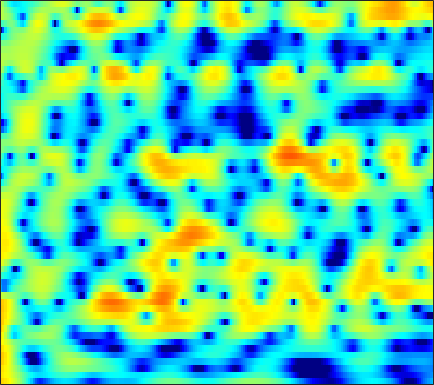

The data file committed next to this chart (first rows):
6.1373, 5.8809, 5.4622, 4.9551, 4.5123, 3.8394, 3.0644, 2.4129, 1.4367, 0.32878, -0.91772, -1.9515, -3.4823, -5.2202, -6.6441, -8.7093, -10.766, -12.032, -12.806, -12.347, -11.185, -10.246, -9.1076, -8.1529
5.373, 5.138, 4.732, 4.225, 3.78, 3.106, 2.344, 1.719, 0.8241, -0.1299, -1.126, -1.883, -2.877, -3.817, -4.452, -5.15, -5.633, -5.834, -5.886, -5.726, -5.411, -5.11, -4.668, -4.218
5.674, 5.351, 4.806, 4.134, 3.549, 2.665, 1.665, 0.847, -0.3329, -1.595, -2.906, -3.9, -5.186, -6.332, -7.02, -7.605, -7.732, -7.539, -6.991, -6.239, -5.392, -4.737, -3.887, -3.087
6.558, 6.089, 5.321, 4.38, 3.561, 2.306, 0.8599, -0.3578, -2.168, -4.206, -6.528, -8.484, -11.47, -15.12, -18.45, -22.12, -19.48, -16.23, -12.66, -9.876, -7.627, -6.195, -4.55, -3.173
6.788, 6.264, 5.413, 4.376, 3.47, 2.084, 0.4664, -0.9173, -3.026, -5.511, -8.467, -11.14, -15.69, -22.82, -31.89, -22.83, -16.92, -14.04, -11.04, -8.627, -6.596, -5.284, -3.765, -2.495
5.962, 5.473, 4.711, 3.824, 3.09, 2.03, 0.8823, -0.02292, -1.278, -2.557, -3.792, -4.642, -5.598, -6.245, -6.487, -6.452, -6.064, -5.604, -4.859, -4.051, -3.263, -2.724, -2.083, -1.533
5.029, 4.403, 3.474, 2.483, 1.741, 0.8055, -0.01513, -0.5295, -1.078, -1.467, -1.732, -1.87, -1.97, -1.984, -1.94, -1.817, -1.635, -1.476, -1.245, -1.016, -0.8, -0.6759, -0.5846, -0.5805
5.327, 4.143, 2.234, -0.1016, -2.12, -4.833, -6.453, -6.228, -4.84, -3.377, -2.231, -1.578, -0.9253, -0.4454, -0.1649, 0.1359, 0.391, 0.5637, 0.7704, 0.9416, 1.077, 1.146, 1.154, 1.014
6.461, 5.261, 3.326, 0.9702, -1.009, -3.534, -4.834, -4.64, -3.607, -2.611, -1.949, -1.668, -1.523, -1.595, -1.73, -1.902, -1.943, -1.823, -1.466, -0.9557, -0.4185, -0.04179, 0.3872, 0.6438
6.78, 6.077, 5.044, 3.94, 3.105, 2.021, 1.047, 0.4014, -0.412, -1.25, -2.203, -3.055, -4.483, -6.431, -8.38, -11.96, -16.34, -16.32, -11.87, -8.222, -5.753, -4.448, -3.183, -2.303
6.625, 6.128, 5.377, 4.521, 3.827, 2.823, 1.768, 0.9388, -0.1984, -1.363, -2.584, -3.558, -4.937, -6.366, -7.446, -8.817, -9.709, -9.727, -8.882, -7.644, -6.319, -5.455, -4.586, -3.997
6.804, 6.389, 5.693, 4.839, 4.097, 2.956, 1.617, 0.5015, -1.084, -2.709, -4.176, -5.029, -5.647, -5.741, -5.59, -5.272, -4.876, -4.57, -4.154, -3.909, -3.891, -3.961, -4.207, -4.746
6.679, 6.303, 5.655, 4.843, 4.115, 2.966, 1.505, 0.1129, -2.326, -5.814, -11.7, -22.39, -15.89, -8.572, -5.84, -3.514, -1.997, -1.283, -0.7161, -0.4762, -0.7052, -1.211, -2.297, -3.974
2.649, 2.21, 1.746, 1.434, 1.215, 0.9186, 0.5173, 0.08764, -0.6502, -1.478, -2.147, -2.382, -2.153, -1.437, -0.7536, 0.1884, 0.978, 1.413, 1.71, 1.778, 1.625, 1.3, 0.5879, -0.3317
-7.616, -9.646, -9.403, -6.926, -5.225, -3.542, -2.354, -1.707, -1.042, -0.5388, -0.1039, 0.2338, 0.6882, 1.137, 1.496, 1.961, 2.333, 2.55, 2.73, 2.706, 2.568, 2.385, 1.989, 1.438
-8.241, -9.704, -9.727, -8.228, -6.955, -5.428, -4.206, -3.427, -2.479, -1.587, -0.7664, -0.1893, 0.525, 1.177, 1.612, 2.088, 2.449, 2.65, 2.839, 2.901, 2.797, 2.648, 2.354, 1.931
-2.496, -3.248, -4.151, -4.964, -5.539, -6.12, -6.304, -6.041, -5.157, -3.88, -2.479, -1.504, -0.361, 0.606, 1.193, 1.795, 2.26, 2.494, 2.674, 2.774, 2.753, 2.648, 2.441, 2.146
0.9679, 0.0529, -1.48, -3.488, -5.538, -9.677, -18.37, -26.04, -11.73, -6.656, -3.674, -2.093, -0.5493, 0.526, 1.098, 1.64, 1.982, 2.136, 2.171, 2.142, 2.103, 2.033, 1.912, 1.782
3.85, 3.214, 2.166, 0.9399, -0.1041, -1.503, -2.52, -2.809, -2.536, -1.756, -0.9014, -0.3518, 0.2041, 0.5108, 0.5965, 0.5592, 0.3049, 0.02888, -0.375, -0.8871, -1.33, -1.497, -1.521, -1.295
5.019, 4.786, 4.355, 3.798, 3.356, 2.744, 2.148, 1.757, 1.268, 0.8311, 0.4108, 0.05371, -0.501, -1.148, -1.699, -2.563, -3.614, -4.543, -5.945, -7.892, -10.46, -12.27, -12.29, -9.601
5.13, 5.184, 5.091, 4.805, 4.501, 3.975, 3.312, 2.736, 1.879, 0.8746, -0.2898, -1.264, -2.743, -4.352, -5.612, -7.222, -8.45, -9.26, -10.29, -11.33, -13.08, -14.26, -13.86, -11.17
5.046, 5.256, 5.292, 5.088, 4.766, 4.151, 3.343, 2.601, 1.471, 0.1203, -1.473, -2.879, -5.158, -8.209, -11.34, -17.7, -23.65, -17.58, -12.95, -10.29, -8.564, -7.63, -6.469, -5.379
4.853, 5.043, 4.997, 4.648, 4.186, 3.337, 2.251, 1.31, -0.084, -1.521, -2.955, -4.01, -5.415, -6.87, -7.933, -9.109, -9.278, -8.826, -7.325, -5.822, -4.436, -3.545, -2.592, -1.83
4.689, 4.715, 4.436, 3.773, 3.045, 1.71, -0.04713, -1.648, -4.13, -6.668, -8.399, -8.616, -7.837, -6.766, -6.053, -5.162, -4.286, -3.62, -2.777, -1.858, -1.052, -0.5029, 0.1093, 0.5369
4.446, 4.306, 3.84, 3.015, 2.152, 0.6021, -1.472, -3.467, -6.999, -11.96, -16.72, -14.52, -10.26, -7.404, -5.885, -4.274, -3.06, -2.211, -1.262, -0.4467, 0.2708, 0.7073, 1.171, 1.464
4.101, 3.9, 3.429, 2.713, 1.998, 0.8515, -0.5329, -1.672, -3.225, -4.611, -5.568, -5.906, -5.831, -5.371, -4.837, -4.013, -3.118, -2.45, -1.528, -0.7136, 0.01856, 0.4694, 0.934, 1.236
4.008, 3.844, 3.47, 2.926, 2.401, 1.551, 0.5437, -0.2988, -1.496, -2.767, -4.01, -4.89, -5.888, -6.472, -6.512, -6.004, -4.94, -4.002, -2.78, -1.611, -0.6568, -0.05374, 0.5683, 0.9795
3.735, 3.678, 3.477, 3.125, 2.761, 2.104, 1.265, 0.485, -0.778, -2.354, -4.378, -6.315, -9.847, -15.22, -18.89, -13.77, -8.995, -6.539, -4.153, -2.438, -1.139, -0.387, 0.384, 0.9211
2.425, 2.54, 2.615, 2.559, 2.425, 2.102, 1.593, 1.063, 0.1482, -1.033, -2.527, -3.853, -5.836, -7.619, -8.232, -7.637, -6.019, -4.87, -3.41, -2.287, -1.371, -0.8209, -0.1946, 0.3265
-0.1255, 0.2631, 0.7878, 1.238, 1.488, 1.701, 1.719, 1.628, 1.336, 0.8771, 0.289, -0.1956, -0.8442, -1.402, -1.714, -1.953, -2.047, -2.045, -2.082, -2.116, -2.174, -2.156, -1.984, -1.565
-4.811, -3.537, -1.899, -0.4948, 0.3578, 1.219, 1.822, 2.12, 2.342, 2.386, 2.285, 2.126, 1.846, 1.484, 1.165, 0.6689, -0.007594, -0.5733, -1.644, -3.05, -4.939, -6.526, -8.018, -7.154
-11.03, -7.404, -4.237, -2.146, -0.9519, 0.2446, 1.161, 1.664, 2.17, 2.494, 2.65, 2.663, 2.557, 2.326, 2.073, 1.592, 0.9556, 0.2642, -0.898, -2.619, -5.057, -7.559, -10.76, -9.169
-5.358, -4.861, -4.095, -3.293, -2.672, -1.8, -0.9451, -0.3366, 0.3287, 0.8136, 1.071, 1.149, 1.11, 0.9747, 0.8615, 0.682, 0.5794, 0.384, 0.1804, -0.1935, -0.5528, -0.7853, -0.853, -0.5719
-3.259, -4.099, -5.53, -6.797, -7.243, -6.305, -4.496, -3.158, -1.842, -1.12, -0.9631, -1.175, -1.79, -2.487, -2.783, -2.541, -1.665, -0.8136, 0.1839, 1.009, 1.605, 1.96, 2.342, 2.646
-1.569, -3.051, -6.02, -10.9, -15.08, -10.74, -5.926, -3.705, -1.946, -1.257, -1.5, -2.385, -4.768, -9.736, -19.04, -13.62, -5.87, -2.793, -0.2635, 1.384, 2.41, 2.929, 3.362, 3.607
0.3743, -0.1937, -0.9471, -1.539, -1.726, -1.467, -0.8317, -0.2912, 0.2639, 0.4979, 0.305, -0.1247, -1.001, -1.984, -2.439, -2.253, -1.315, -0.5116, 0.478, 1.102, 1.457, 1.515, 1.429, 1.226
0.2681, 0.1903, 0.1898, 0.3062, 0.5008, 0.8333, 1.246, 1.541, 1.886, 2.112, 2.179, 2.136, 1.968, 1.748, 1.566, 1.379, 1.163, 0.9969, 0.6085, 0.0008677, -0.8977, -1.778, -3.185, -4.71
-2.316, -2.191, -1.736, -0.992, -0.336, 0.5577, 1.393, 1.949, 2.568, 3.023, 3.317, 3.428, 3.437, 3.295, 3.093, 2.675, 2.087, 1.516, 0.4999, -0.8198, -2.623, -4.369, -7.501, -12.38
-10.23, -10.05, -7.65, -4.835, -3.006, -0.994, 0.5835, 1.544, 2.544, 3.276, 3.768, 3.988, 4.1, 3.998, 3.789, 3.311, 2.618, 1.921, 0.7899, -0.6185, -2.31, -3.744, -5.831, -7.852
-14.33, -14.05, -10.02, -6.211, -3.967, -1.627, 0.1635, 1.232, 2.35, 3.18, 3.751, 4.021, 4.189, 4.135, 3.945, 3.495, 2.828, 2.145, 1.046, -0.3146, -1.921, -3.258, -5.165, -7.033
-6.232, -5.701, -4.591, -3.195, -2.114, -0.7122, 0.5266, 1.327, 2.23, 2.94, 3.451, 3.715, 3.898, 3.889, 3.753, 3.402, 2.825, 2.232, 1.219, -0.1093, -1.776, -3.323, -5.93, -9.49
-4.699, -3.945, -2.928, -1.936, -1.224, -0.3284, 0.4789, 1.025, 1.663, 2.19, 2.613, 2.857, 3.078, 3.173, 3.157, 2.994, 2.641, 2.273, 1.565, 0.6192, -0.5909, -1.702, -3.457, -5.508
-4.871, -3.949, -2.957, -2.147, -1.627, -1.067, -0.5983, -0.2926, 0.06365, 0.3987, 0.7448, 1.004, 1.353, 1.669, 1.862, 2.026, 2.078, 2.022, 1.817, 1.475, 0.9783, 0.5355, -0.1027, -0.7413
-4.652, -3.963, -3.293, -2.876, -2.709, -2.641, -2.722, -2.856, -3.033, -3.078, -2.863, -2.486, -1.768, -0.9442, -0.3476, 0.3694, 0.9513, 1.258, 1.572, 1.753, 1.831, 1.841, 1.801, 1.743
-3.66, -3.517, -3.489, -3.675, -3.971, -4.556, -5.494, -6.496, -8.284, -10.35, -11.06, -9.687, -6.919, -4.487, -3.055, -1.597, -0.5553, 0.06486, 0.7063, 1.222, 1.69, 2.003, 2.374, 2.697
-2.48, -2.998, -3.863, -4.73, -5.274, -5.927, -6.679, -7.537, -9.466, -12.54, -14.14, -11.65, -7.735, -4.996, -3.593, -2.425, -1.738, -1.385, -0.9818, -0.4186, 0.3234, 0.9594, 1.824, 2.585
-0.7485, -2.34, -5.425, -9.419, -10.94, -8.629, -5.899, -4.569, -3.524, -2.873, -2.32, -1.845, -1.224, -0.8303, -0.825, -1.334, -2.573, -4.065, -6.039, -5.838, -3.354, -1.403, 0.6273, 2.038
1.848, 0.4491, -2.021, -4.682, -5.475, -3.985, -1.681, -0.2808, 1.107, 2.038, 2.612, 2.83, 2.858, 2.521, 1.946, 0.6778, -1.403, -3.717, -7.327, -7.653, -4.4, -2.312, -0.5069, 0.4054
2.232, 1.799, 1.228, 0.7992, 0.6883, 0.838, 1.235, 1.621, 2.121, 2.505, 2.741, 2.792, 2.676, 2.334, 1.919, 1.174, 0.2547, -0.4705, -1.299, -1.815, -2.075, -2.23, -2.596, -3.409
1.771, 1.684, 1.591, 1.544, 1.552, 1.639, 1.786, 1.924, 2.107, 2.243, 2.306, 2.294, 2.169, 1.922, 1.663, 1.209, 0.6567, 0.2229, -0.4067, -1.095, -1.845, -2.495, -3.541, -4.901
1, 1.023, 1.08, 1.188, 1.289, 1.45, 1.634, 1.762, 1.914, 2.039, 2.103, 2.105, 2.044, 1.897, 1.728, 1.423, 1.034, 0.6822, 0.1275, -0.5278, -1.285, -1.931, -2.912, -4.015
-0.4764, -0.414, -0.2085, 0.09839, 0.3678, 0.7255, 1.058, 1.28, 1.531, 1.736, 1.895, 1.974, 2.037, 2.031, 1.97, 1.815, 1.563, 1.288, 0.8286, 0.2697, -0.399, -0.9558, -1.773, -2.635
-3.835, -3.588, -2.75, -1.764, -1.077, -0.3226, 0.2355, 0.5675, 0.9143, 1.19, 1.457, 1.66, 1.915, 2.136, 2.257, 2.323, 2.247, 2.091, 1.742, 1.224, 0.551, -0.0329, -0.8652, -1.711
-18.53, -11.05, -5.811, -3.037, -1.791, -0.7925, -0.3236, -0.2038, -0.1817, -0.1323, 0.1261, 0.5114, 1.197, 1.939, 2.446, 2.953, 3.219, 3.253, 3.031, 2.483, 1.616, 0.7413, -0.6567, -2.208
-2.523, -2.277, -1.33, -0.4879, -0.1464, -0.1804, -0.8075, -1.742, -3.598, -5.72, -6.246, -4.73, -1.91, 0.4613, 1.809, 3.11, 3.911, 4.191, 4.171, 3.697, 2.708, 1.554, -0.7581, -4.468
2.093, 1.641, 1.123, 0.567, 0.06216, -0.8648, -2.231, -3.643, -6.285, -9.933, -11.39, -8.701, -4.744, -1.834, -0.2475, 1.292, 2.298, 2.746, 3.004, 2.886, 2.38, 1.762, 0.595, -0.8062
2.245, 1.526, 0.5212, -0.5008, -1.274, -2.269, -3.223, -3.869, -4.577, -4.962, -4.868, -4.45, -3.5, -2.403, -1.592, -0.6354, 0.1331, 0.6215, 1.086, 1.353, 1.455, 1.438, 1.35, 1.229
1.812, 0.7031, -0.9741, -2.707, -3.932, -5.164, -5.682, -5.701, -5.46, -5.063, -4.622, -4.266, -3.78, -3.283, -2.89, -2.337, -1.747, -1.301, -0.7205, -0.1654, 0.3803, 0.7658, 1.289, 1.792
